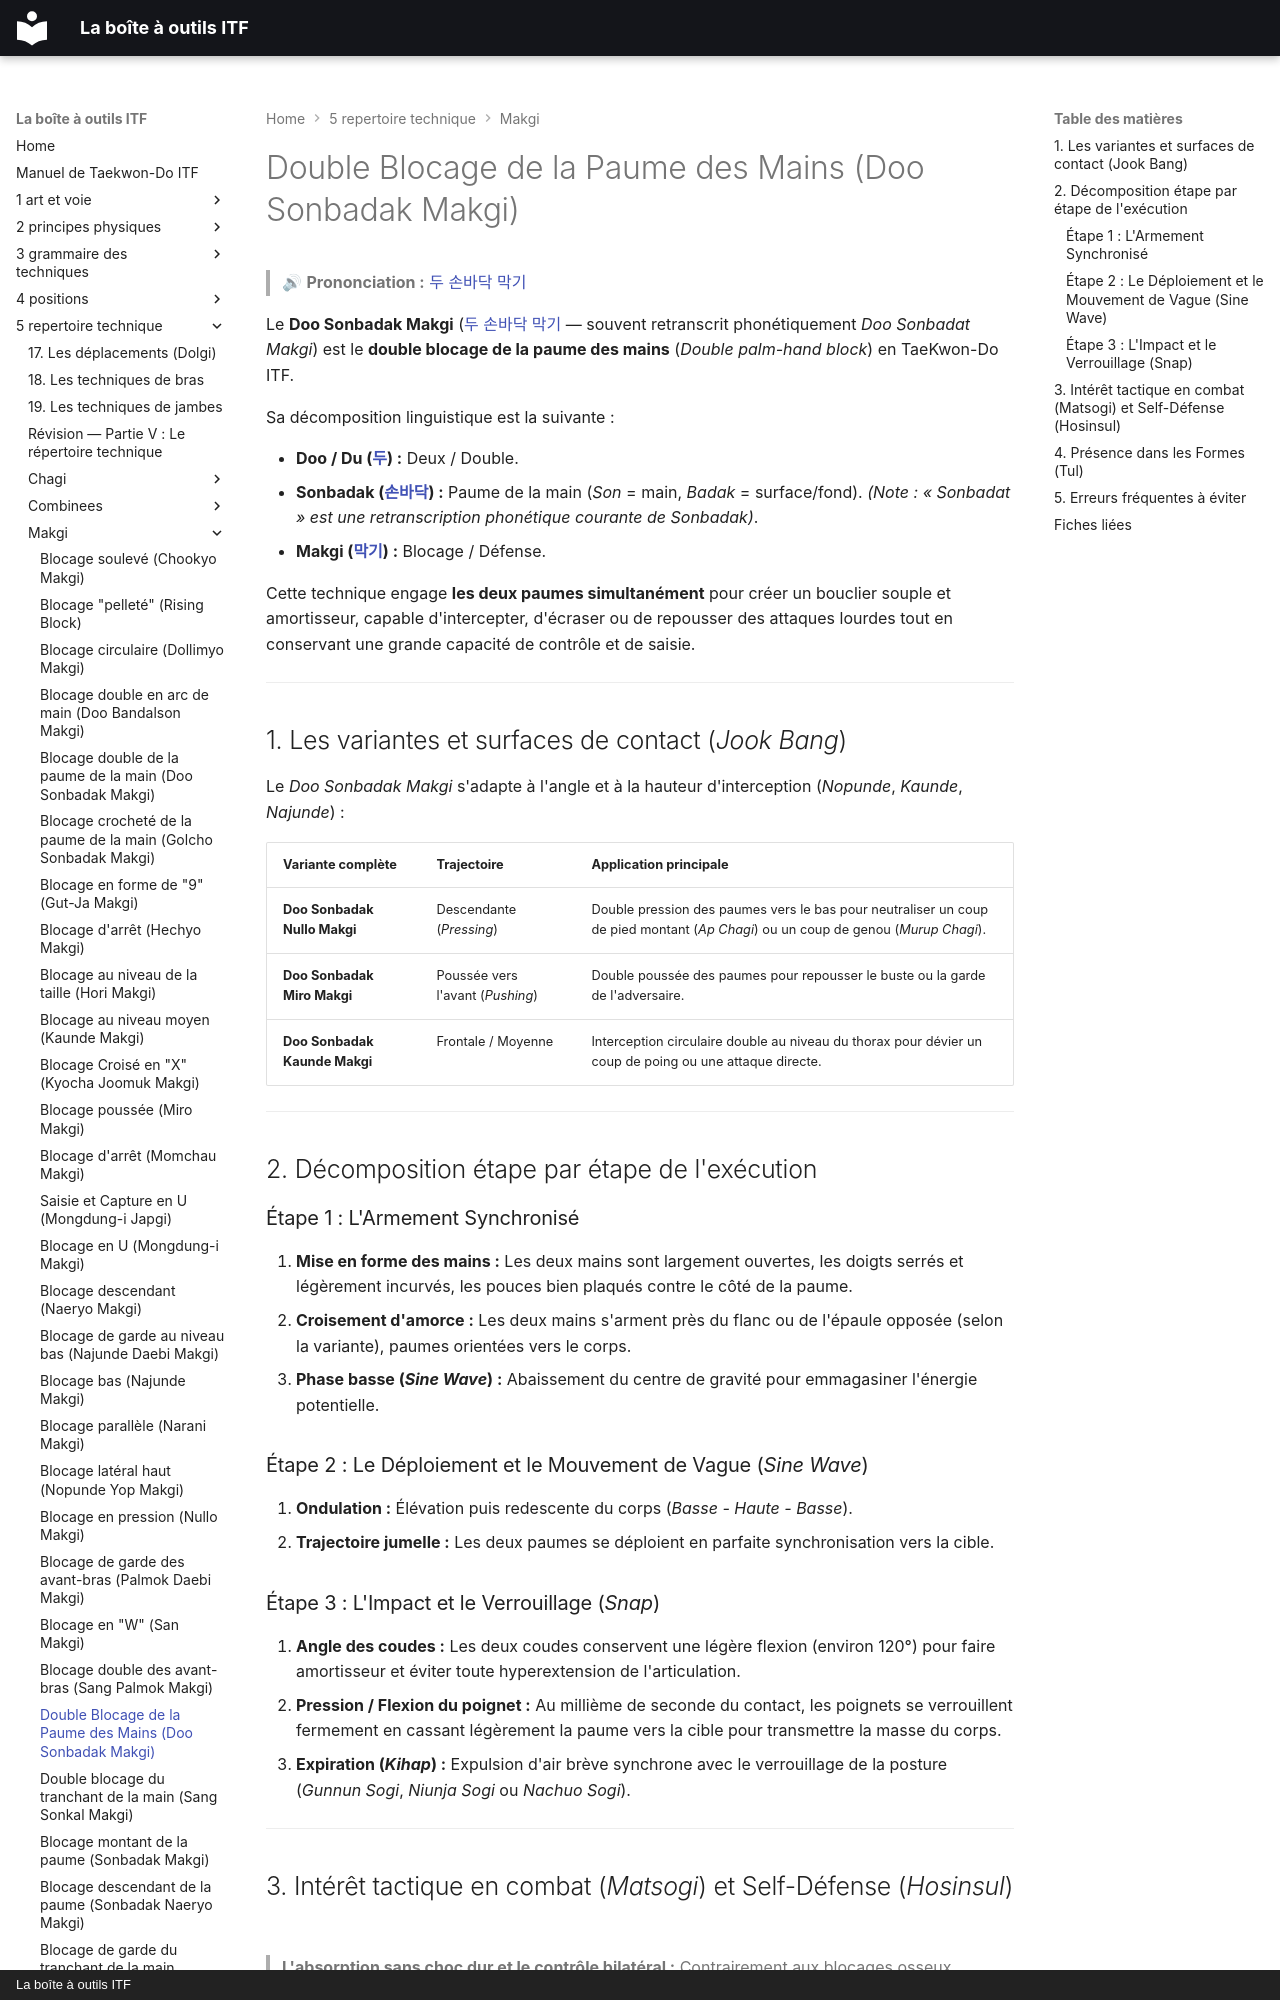

repository: yvmori1/La-boite-outils-ITF · page: 5-repertoire-technique/makgi/sang-sonbadak-makgi/index.html · generator: mkdocs · copyright: La boîte à outils ITF

# Double Blocage de la Paume des Mains (Doo Sonbadak Makgi)

> 🔊 **Prononciation :** [두 손바닥 막기](../../audio/makgi/sang-sonbadak-makgi.m4a)

Le **Doo Sonbadak Makgi** ([두 손바닥 막기](../../audio/makgi/doo-sonbadak-makgi.m4a) — souvent retranscrit phonétiquement *Doo Sonbadat Makgi*) est le **double blocage de la paume des mains** (*Double palm-hand block*) en TaeKwon-Do ITF.

Sa décomposition linguistique est la suivante :

* **Doo / Du ([두](../../audio/termes/doo.m4a)) :** Deux / Double.
* **Sonbadak ([손바닥](../../audio/grammaire/Sonbadak.m4a)) :** Paume de la main (*Son* = main, *Badak* = surface/fond). *(Note : « Sonbadat » est une retranscription phonétique courante de Sonbadak)*.
* **Makgi ([막기](../../audio/termes/makgi.m4a)) :** Blocage / Défense.

Cette technique engage **les deux paumes simultanément** pour créer un bouclier souple et amortisseur, capable d'intercepter, d'écraser ou de repousser des attaques lourdes tout en conservant une grande capacité de contrôle et de saisie.

---

## 1. Les variantes et surfaces de contact (*Jook Bang*)

Le *Doo Sonbadak Makgi* s'adapte à l'angle et à la hauteur d'interception (*Nopunde*, *Kaunde*, *Najunde*) :

| Variante complète | Trajectoire | Application principale |
| --- | --- | --- |
| **Doo Sonbadak Nullo Makgi** | Descendante (*Pressing*) | Double pression des paumes vers le bas pour neutraliser un coup de pied montant (*Ap Chagi*) ou un coup de genou (*Murup Chagi*). |
| **Doo Sonbadak Miro Makgi** | Poussée vers l'avant (*Pushing*) | Double poussée des paumes pour repousser le buste ou la garde de l'adversaire. |
| **Doo Sonbadak Kaunde Makgi** | Frontale / Moyenne | Interception circulaire double au niveau du thorax pour dévier un coup de poing ou une attaque directe. |

---

## 2. Décomposition étape par étape de l'exécution

### Étape 1 : L'Armement Synchronisé

1. **Mise en forme des mains :** Les deux mains sont largement ouvertes, les doigts serrés et légèrement incurvés, les pouces bien plaqués contre le côté de la paume.
2. **Croisement d'amorce :** Les deux mains s'arment près du flanc ou de l'épaule opposée (selon la variante), paumes orientées vers le corps.
3. **Phase basse (*Sine Wave*) :** Abaissement du centre de gravité pour emmagasiner l'énergie potentielle.

### Étape 2 : Le Déploiement et le Mouvement de Vague (*Sine Wave*)

1. **Ondulation :** Élévation puis redescente du corps (*Basse - Haute - Basse*).
2. **Trajectoire jumelle :** Les deux paumes se déploient en parfaite synchronisation vers la cible.

### Étape 3 : L'Impact et le Verrouillage (*Snap*)

1. **Angle des coudes :** Les deux coudes conservent une légère flexion (environ 120°) pour faire amortisseur et éviter toute hyperextension de l'articulation.
2. **Pression / Flexion du poignet :** Au millième de seconde du contact, les poignets se verrouillent fermement en cassant légèrement la paume vers la cible pour transmettre la masse du corps.
3. **Expiration (*Kihap*) :** Expulsion d'air brève synchrone avec le verrouillage de la posture (*Gunnun Sogi*, *Niunja Sogi* ou *Nachuo Sogi*).

---
